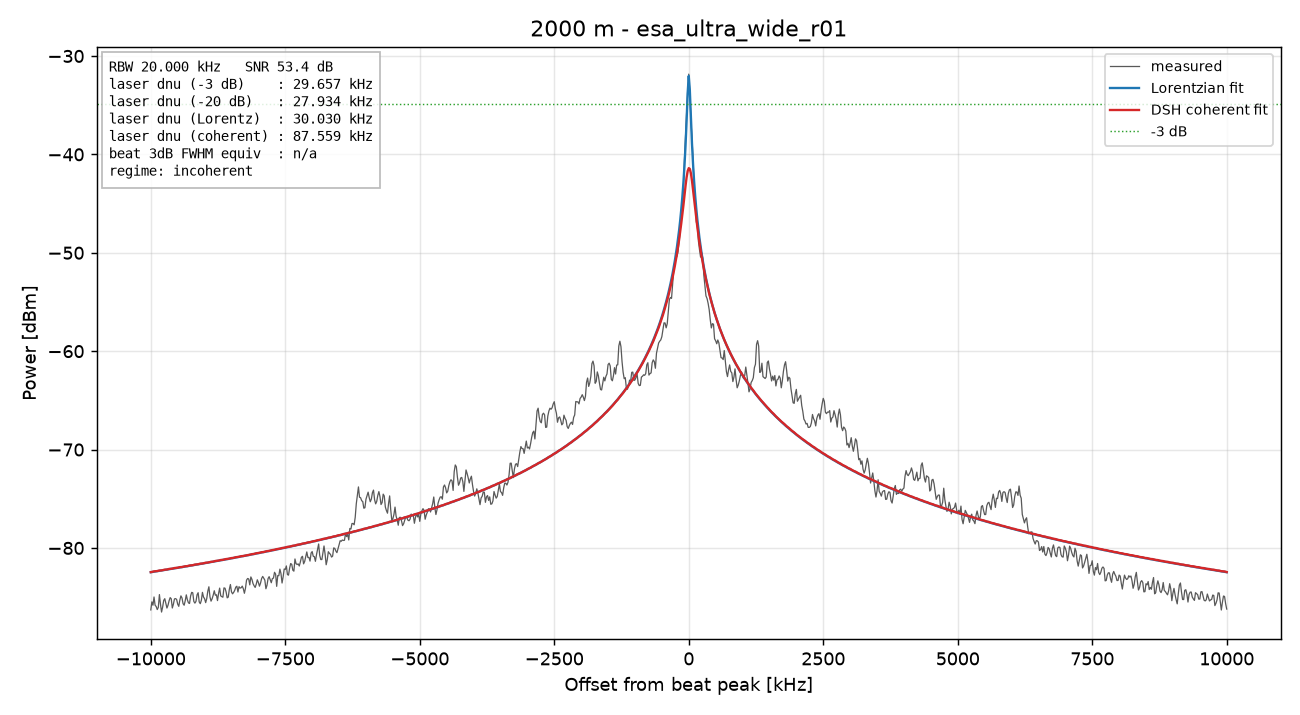

Source data for this figure (header and first rows):
freq_Hz, power_dBm
70000000, -86.3
70020000, -85.48
70040000, -85.82
70060000, -84.98
70080000, -85.82
70100000, -85.95
70120000, -86.26
70140000, -86.04
70160000, -84.74
70180000, -85.71
70200000, -86.52
70220000, -86.01
70240000, -85.33
70260000, -85.16
70280000, -85.62
70300000, -86.11
70320000, -85.82
70340000, -85.37
70360000, -85.05
70380000, -85.17
70400000, -86.1
70420000, -85.72
70440000, -85.18
70460000, -85.15
70480000, -85.23
70500000, -85.71
70520000, -85.94
70540000, -85.3
70560000, -84.87
70580000, -85.08
70600000, -85.67
70620000, -85.82
70640000, -85.37
70660000, -84.77
70680000, -85.27
70700000, -85.58
70720000, -85.64
70740000, -84.88
70760000, -84.52
70780000, -84.55
70800000, -85.44
70820000, -85.61
70840000, -85.43
70860000, -84.76
70880000, -84.55
70900000, -85.49
70920000, -85.67
70940000, -85.32
70960000, -84.51
70980000, -84.99
71000000, -85.16
71020000, -85.56
71040000, -85.14
71060000, -84.39
71080000, -83.95
71100000, -84.97
71120000, -85.41
71140000, -85.16
71160000, -84.8
71180000, -84.35
... 941 more rows
